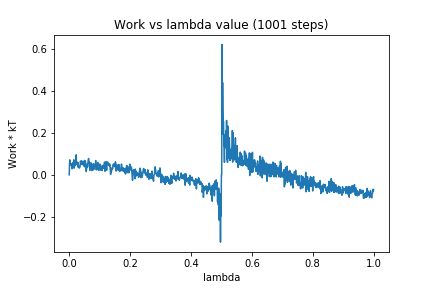

Data behind this chart, as committed beside it:
0, 0.0
1, 0.05158
2, 0.07172
3, 0.04797
4, 0.05516
5, 0.05244
6, 0.04689
7, 0.04618
8, 0.0505
9, 0.02938
10, 0.03014
11, 0.05651
12, 0.0586
13, 0.05166
14, 0.04977
15, 0.07183
16, 0.03203
17, 0.05325
18, 0.04317
19, 0.05426
20, 0.04456
21, 0.07209
22, 0.06649
23, 0.0958
24, 0.05398
25, 0.06171
26, 0.05102
27, 0.05146
28, 0.0379
29, 0.05835
30, 0.04644
31, 0.04141
32, 0.03321
33, 0.03801
34, 0.03381
35, 0.04046
36, 0.04151
37, 0.06604
38, 0.05584
39, 0.05303
40, 0.05745
41, 0.06698
42, 0.04998
43, 0.04947
44, 0.05899
45, 0.0504
46, 0.06199
47, 0.04685
48, 0.04183
49, 0.04938
50, 0.06892
51, 0.03841
52, 0.05315
53, 0.06592
54, 0.05279
55, 0.03479
56, 0.01576
57, 0.03182
58, 0.03296
59, 0.05192
60, 0.03711
... 940 more rows
